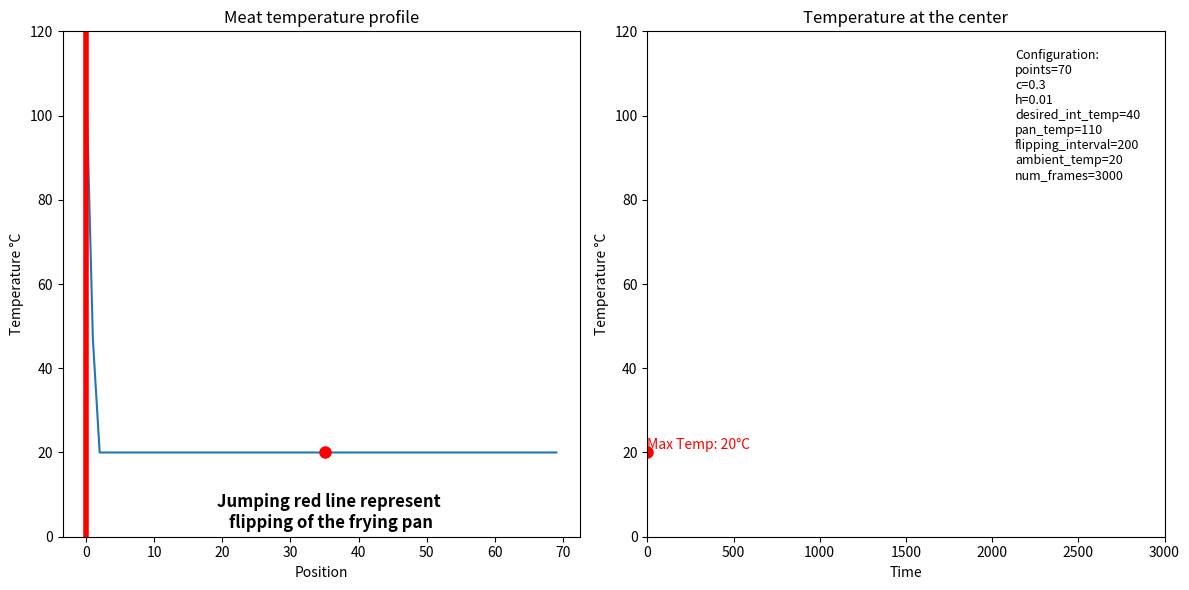

Python code for this plot:
import numpy as np
import matplotlib.pyplot as plt
import matplotlib.animation as animation


############################################################
#                   CONFIGURAION                           #
############################################################

meat_points = 70 # Number of point inside meat
desired_int_temp = 40 # The internal temperature at which heating stops
ambient_temp = 20 # Temperature of the air and temperature of the meat before cookig
pan_temp=110 # Temperature of the frying pan
c = 0.3 #diffusion coefficient
h = 0.01 #diffusion coefficient for air boundary
num_frames = 3000  # Number of frames for the simulation
flipping_interval=200 # How ofter to flip the meat

settings="Configuration:"+ "\n"
settings+="points="+str(meat_points) + "\n"
settings+= "c="+str(c)+ "\n"
settings+= "h="+str(h)+ "\n"
settings+="desired_int_temp="+str(desired_int_temp)+ "\n"
settings+= "pan_temp="+str(pan_temp)+ "\n"
settings+= "flipping_interval="+str(flipping_interval)+ "\n"
settings+= "ambient_temp="+str(ambient_temp)+ "\n"
settings+= "num_frames="+str(num_frames)+ "\n"


which_side_on_pan = True
desired_int_temp_reached=False
meat = np.zeros(meat_points)
for i in range(meat_points):
    meat[i] = ambient_temp



############################################################
#              Main simulation function                    #
############################################################

def heat_transfer_simulation(_meat, heat_source_index=None):
    global ambient_temp,c,h,pan_temp
    n = len(_meat)
    anew = np.copy(_meat)
        
    

    # Apply boundary conditions:
    if heat_source_index == 0:  # Left side heated
        anew[0] = pan_temp  # Maintain heat
        anew[n - 1] = _meat[n - 1] - h * (_meat[n - 1] - ambient_temp)

    elif heat_source_index == n - 1:  # Right side heated
        anew[n - 1] = pan_temp  # Maintain heat
        anew[0] = _meat[0] - h * (_meat[0] - ambient_temp)

    else:  # No active heat source, both ends cool naturally
        ambient_temp = 20
        anew[0] = _meat[0] - h * (_meat[0] - ambient_temp)
        anew[n - 1] = _meat[n - 1] - h * (_meat[n - 1] - ambient_temp)

   
   #          This for loop does the simulation               #
    for i in range(1, n - 1):
        anew[i] = _meat[i] + c * (_meat[i - 1] - 2 * _meat[i] + _meat[i + 1])


    return anew








############################################################
#                 Stuff for the plots                      #
############################################################


fig, (Graph1, Graph2) = plt.subplots(1, 2, figsize=(12, 6))  # Two plots side by side
line, = Graph1.plot(meat)
line2, = Graph2.plot(meat)
Graph1.set_xlabel("Position")
Graph1.set_ylabel("Temperature °C")
Graph1.set_title("Meat temperature profile")
Graph1.set_ylim(0, pan_temp+10)  
Graph2.set_title("Temperature at the center")
Graph2.set_xlabel("Time")
Graph2.set_ylabel("Temperature °C")
Graph2.set_xlim(0, num_frames)  
Graph2.set_ylim(0, pan_temp+10)  
time_data = []  # List to store time (frames)
temp_data = []  # List to store temperature at len(a)//2
heat_source_line, = Graph1.plot([0, 0], [0, 140], color='red', linestyle='-', linewidth=4)
marker_Graph1_T_reached, = Graph1.plot([], [], 'bo', markersize=8, label=str(desired_int_temp) +"°C Reached")     # Marker for first plot
marker_Graph2_T_reached, = Graph2.plot([], [], 'bo', markersize=8, label=str(desired_int_temp) +"°C Reached")  # Marker for second plot
marker_Graph2_MAX, = Graph2.plot([], [], 'ro', markersize=8, label="Max Internal Temp")
marker_Graph1_MAX, = Graph1.plot([], [], 'ro', markersize=8, label="Max Internal Temp")
max_temp_text = Graph2.text(0, 0, '', color='red', fontsize=10, verticalalignment='bottom', horizontalalignment='left')
desired_temp_text = Graph2.text(0, 0, '', color='blue', fontsize=10, verticalalignment='bottom', horizontalalignment='left')









def animate(frame):
    global meat, desired_int_temp, desired_int_temp_reached,num_frames,flipping_interval,which_side_on_pan
    if frame >= num_frames-1:
        ani.event_source.stop()  # Stop the animation when max frames reached
        return
    
    # Flip the meat if it is time to do so
    if frame % flipping_interval == 0 and frame > 20:
        if which_side_on_pan:
         which_side_on_pan = False
        else:
         which_side_on_pan = True
    # get the position of frying pan (left or right)
    if which_side_on_pan:
        heat_source_index = 0
    else:
        heat_source_index = meat_points - 1
    
    # And now we cook!
    if meat[len(meat)//2] < desired_int_temp and desired_int_temp_reached==False:
        meat = heat_transfer_simulation(meat, heat_source_index) # run simulation with heat sorce
        heat_source_line.set_data([heat_source_index, heat_source_index], [0, 140])
        heat_source_line.set_visible(True)
        marker_Graph1_T_reached.set_visible(False)
        marker_Graph2_T_reached.set_visible(False)
        desired_temp_text.set_visible(False) 

    else: # when internal temperature is reached
        
        meat = heat_transfer_simulation(meat) # run simulation without heat sorce
        if not desired_int_temp_reached:# this runs only once
            marker_Graph2_T_reached.set_data([frame], [meat[len(meat)//2]])
            desired_int_temp_reached = True

            # Update text at marker_2's position
            desired_temp_text.set_position((frame, meat[len(meat)//2]))
            desired_temp_text.set_text(" Desired Temp " +  str(desired_int_temp)+ "°C. Heating stops")
            desired_temp_text.set_visible(True)
            heat_source_line.set_visible(False)
            marker_Graph1_T_reached.set_data([len(meat)//2], [desired_int_temp])
            marker_Graph1_T_reached.set_visible(True)
            marker_Graph2_T_reached.set_visible(True)

    # Update stuff for the plot
    line.set_ydata(meat)
    time_data.append(frame)
    temp_data.append(meat[len(meat)//2])
    line2.set_data(time_data, temp_data)    
    max_temp = max(temp_data)
    max_index = temp_data.index(max_temp)
    max_time = time_data[max_index]
    marker_Graph2_MAX.set_data([max_time], [max_temp])
    marker_Graph2_MAX.set_visible(True)
    marker_Graph1_MAX.set_data([len(meat)//2], [max_temp])
    marker_Graph1_MAX.set_visible(True)
    max_temp_text.set_position((max_time, max_temp))
    max_temp_text.set_text(f"Max Temp: {int(round(max_temp))}°C")

    return line, line2, marker_Graph1_T_reached, marker_Graph2_T_reached, marker_Graph2_MAX, marker_Graph1_MAX, heat_source_line, max_temp_text, desired_temp_text




# Create the animation
ani = animation.FuncAnimation(fig, animate, frames=num_frames, interval=1, blit=True)  # interval in milliseconds

fig.text(0.28, 0.17, 
         "Jumping red line represent \n"
         "flipping of the frying pan\n",     
         ha='center', va='top', fontsize=12, fontweight='bold')
fig.text(0.85, 0.91, 
         settings,     
         ha='left', va='top', fontsize=9, )
plt.tight_layout()  
plt.show()
